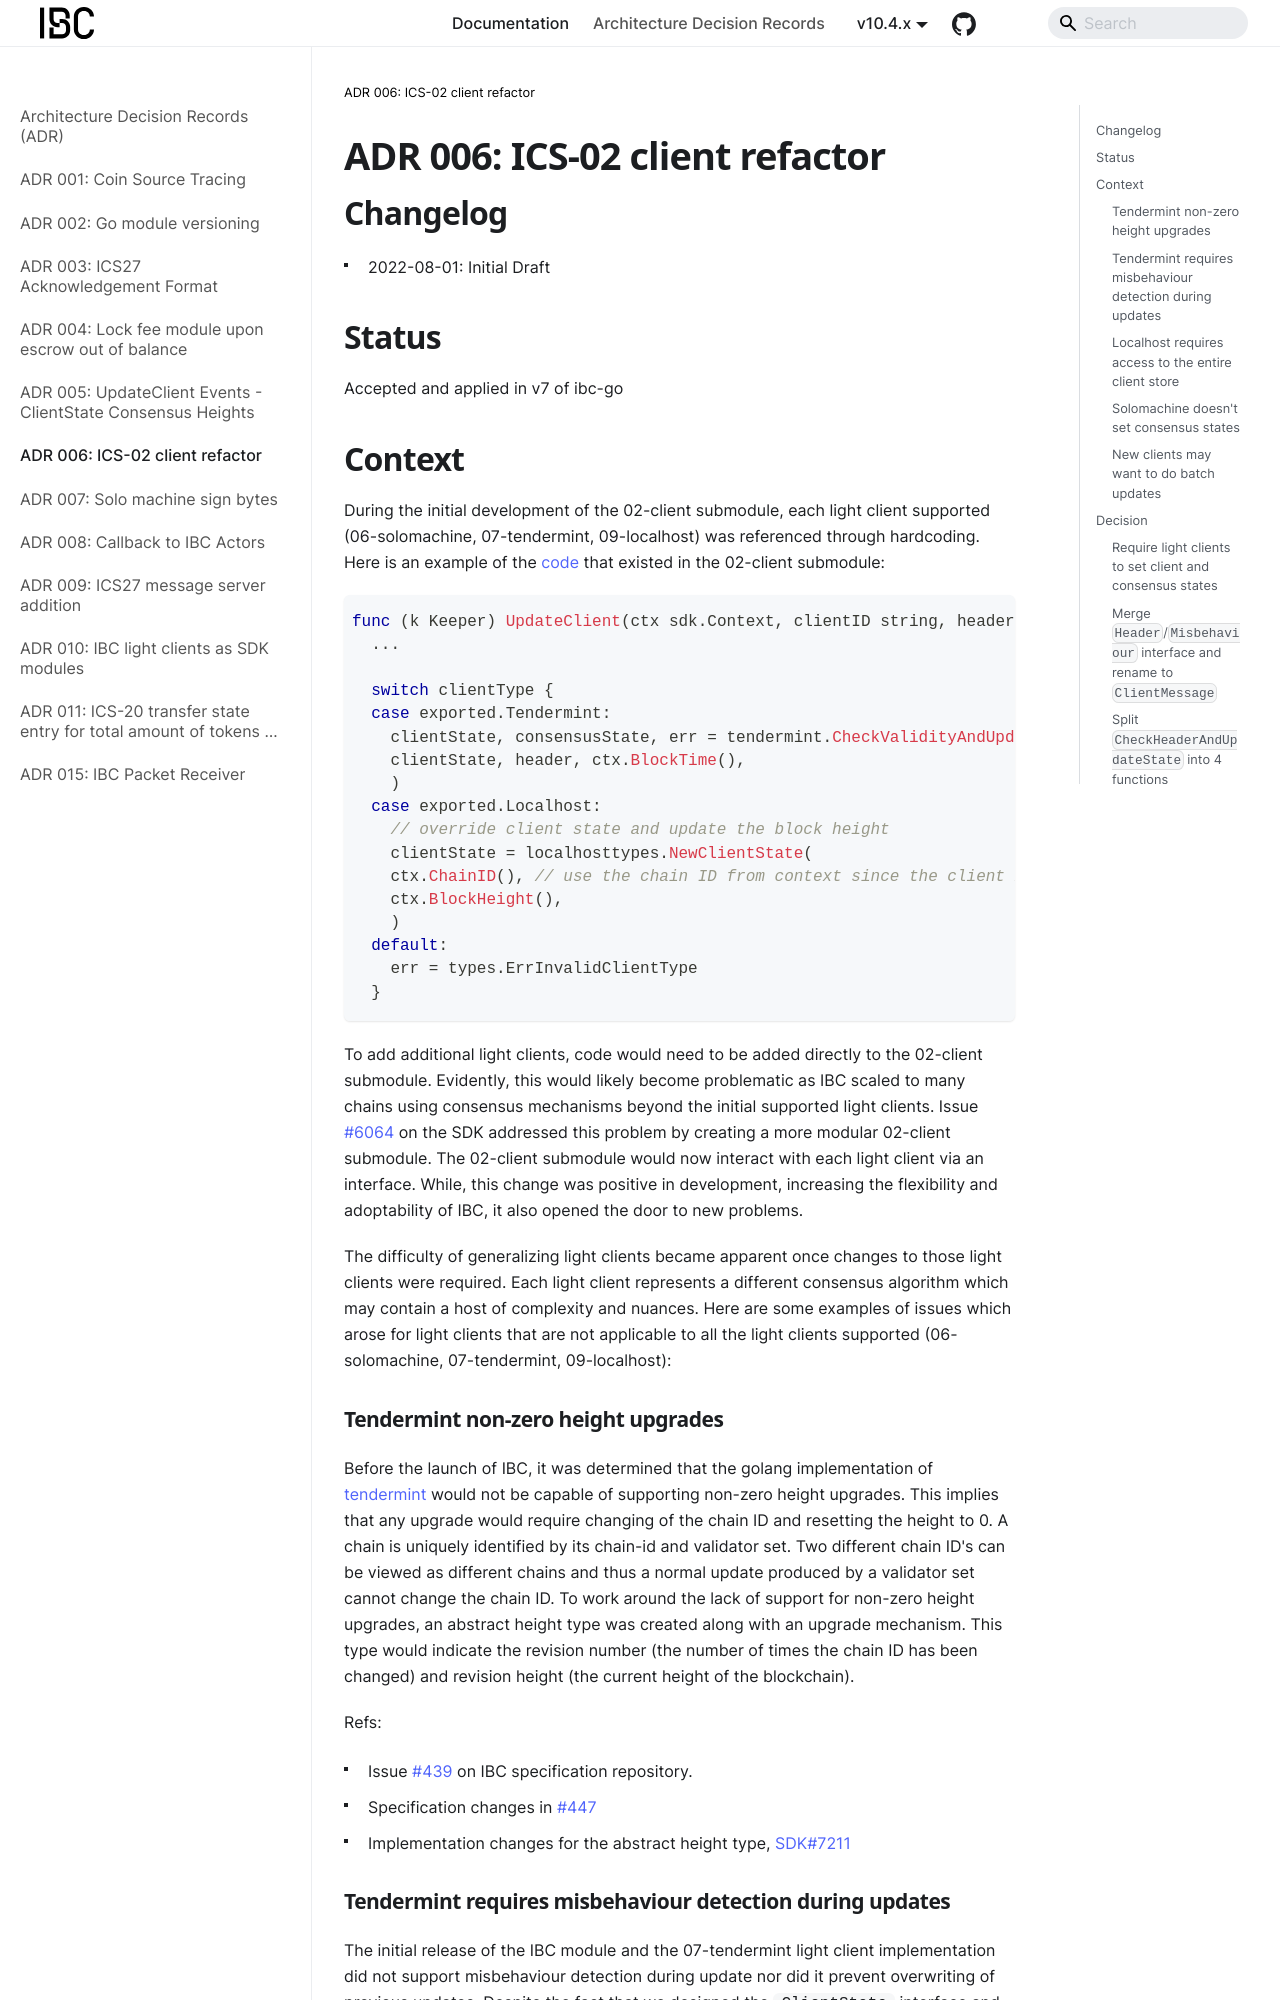

repository: cosmos/ibc-go · page: architecture/adr-006-02-client-refactor/index.html · generator: docusaurus

# ADR 006: ICS-02 client refactor

## Changelog

- 2022-08-01: Initial Draft

## Status

Accepted and applied in v7 of ibc-go

## Context

During the initial development of the 02-client submodule, each light client supported (06-solomachine, 07-tendermint, 09-localhost) was referenced through hardcoding.
Here is an example of the [code](https://github.com/cosmos/cosmos-sdk/commit/b93300288e3a04faef9c0774b75c13b24450ba1c#diff-c5f6b956947375f28d611f18d0e670cf28f8f305300a89c5a9b239b0eeec5064R83) that existed in the 02-client submodule:

```go
func (k Keeper) UpdateClient(ctx sdk.Context, clientID string, header exported.Header) (exported.ClientState, error) {
  ...

  switch clientType {
  case exported.Tendermint:
    clientState, consensusState, err = tendermint.CheckValidityAndUpdateState(
    clientState, header, ctx.BlockTime(),
    )
  case exported.Localhost:
    // override client state and update the block height
    clientState = localhosttypes.NewClientState(
    ctx.ChainID(), // use the chain ID from context since the client is from the running chain (i.e self).
    ctx.BlockHeight(),
    )
  default:
    err = types.ErrInvalidClientType
  }
```

To add additional light clients, code would need to be added directly to the 02-client submodule.
Evidently, this would likely become problematic as IBC scaled to many chains using consensus mechanisms beyond the initial supported light clients.
Issue [#6064](https://github.com/cosmos/cosmos-sdk/issues/6064) on the SDK addressed this problem by creating a more modular 02-client submodule.
The 02-client submodule would now interact with each light client via an interface.
While, this change was positive in development, increasing the flexibility and adoptability of IBC, it also opened the door to new problems.

The difficulty of generalizing light clients became apparent once changes to those light clients were required.
Each light client represents a different consensus algorithm which may contain a host of complexity and nuances.
Here are some examples of issues which arose for light clients that are not applicable to all the light clients supported (06-solomachine, 07-tendermint, 09-localhost):
